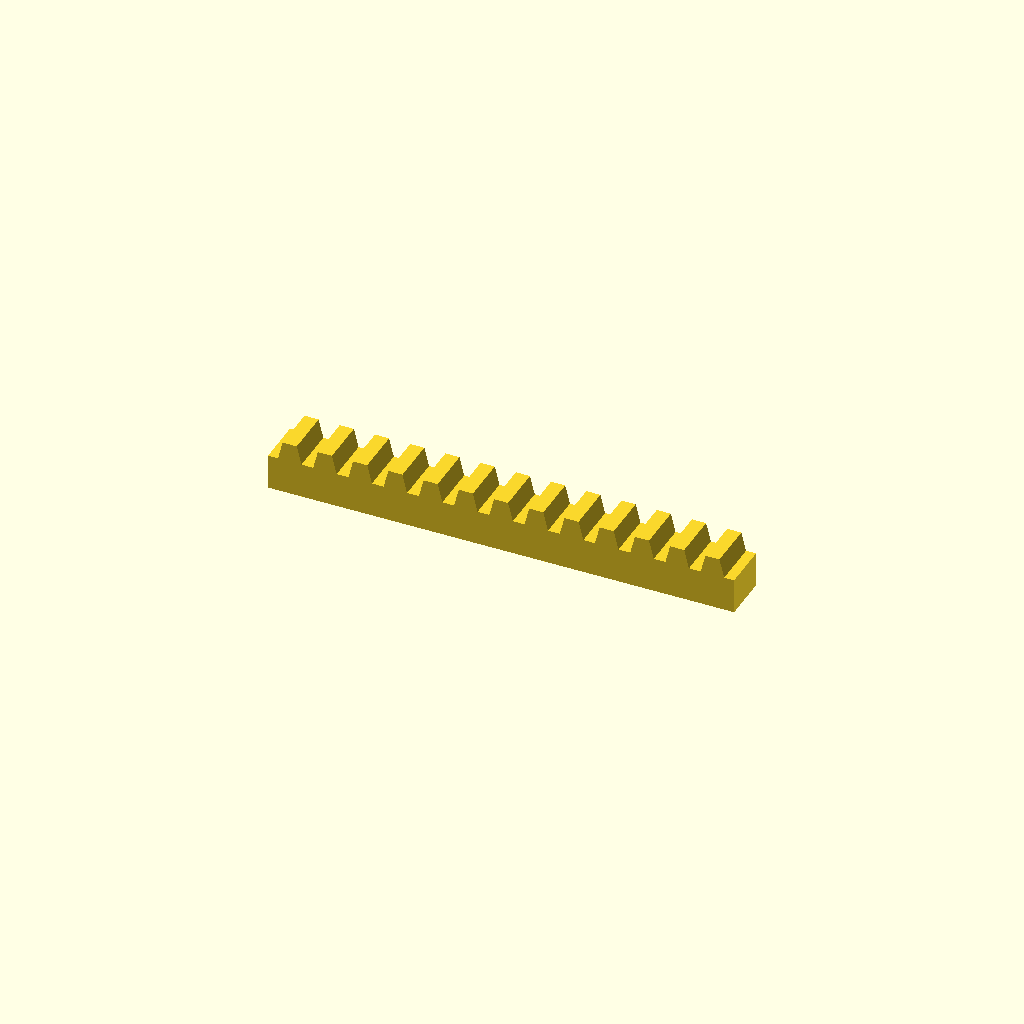
Cell 1: the model at its default parameters.
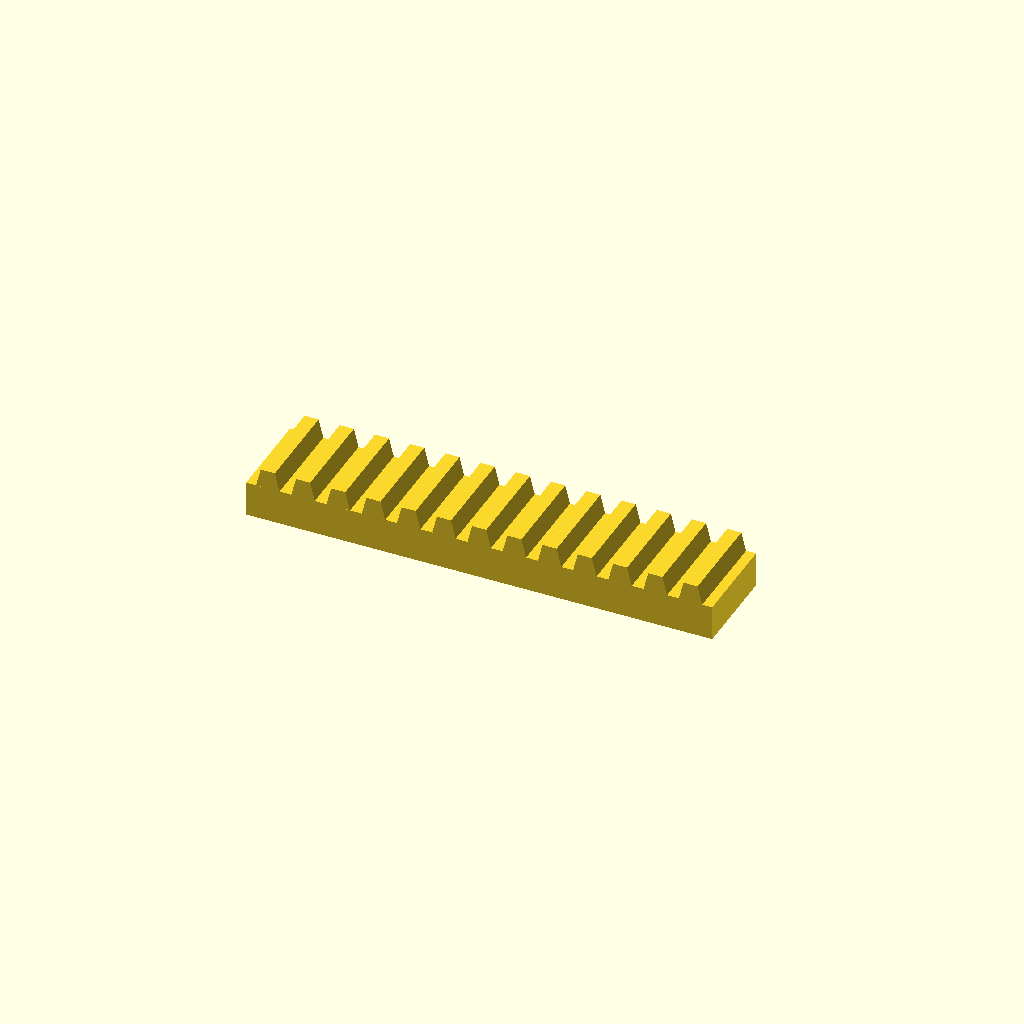
Cell 2 — bar_w set to 40, the other parameters unchanged.
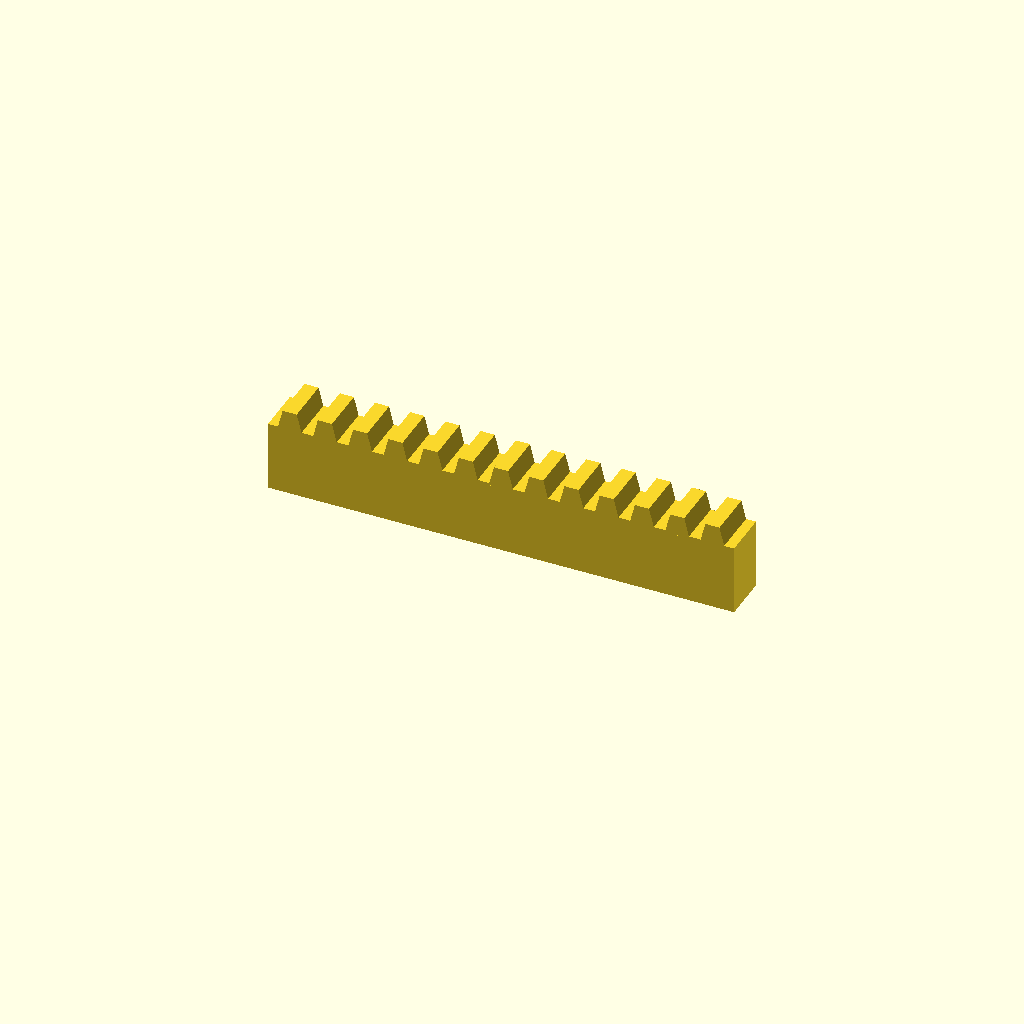
Cell 3: bar_h = 30 (everything else at default).
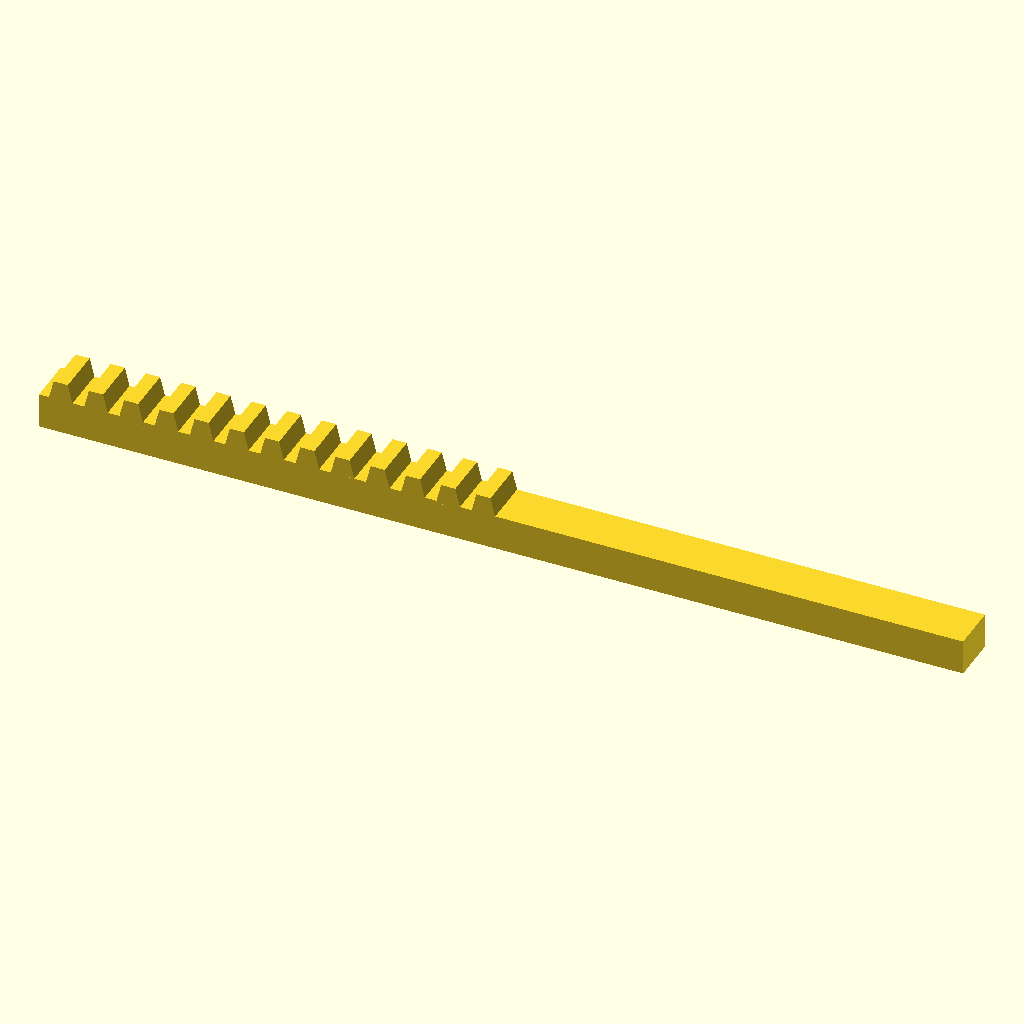
Cell 4: the same model with teeth = 26.
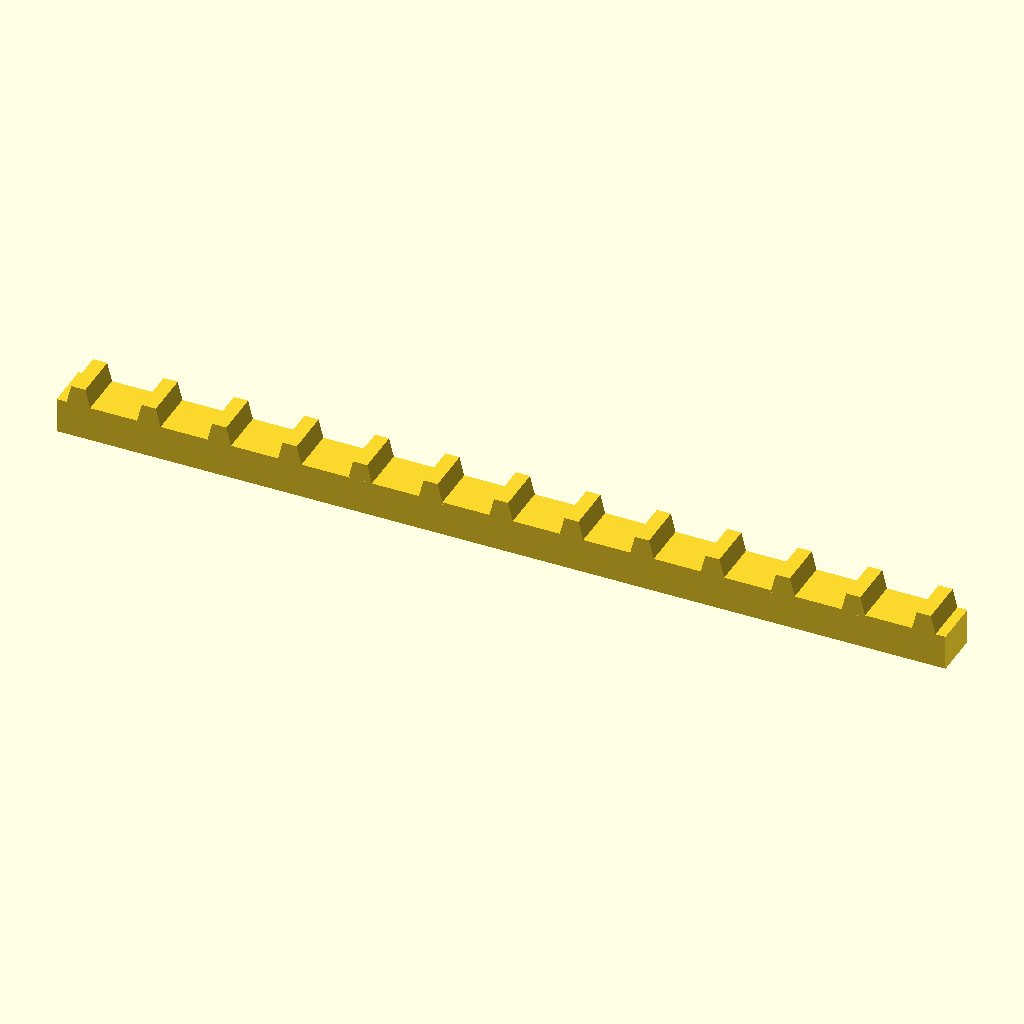
Cell 5: pitch = 30 (everything else at default).
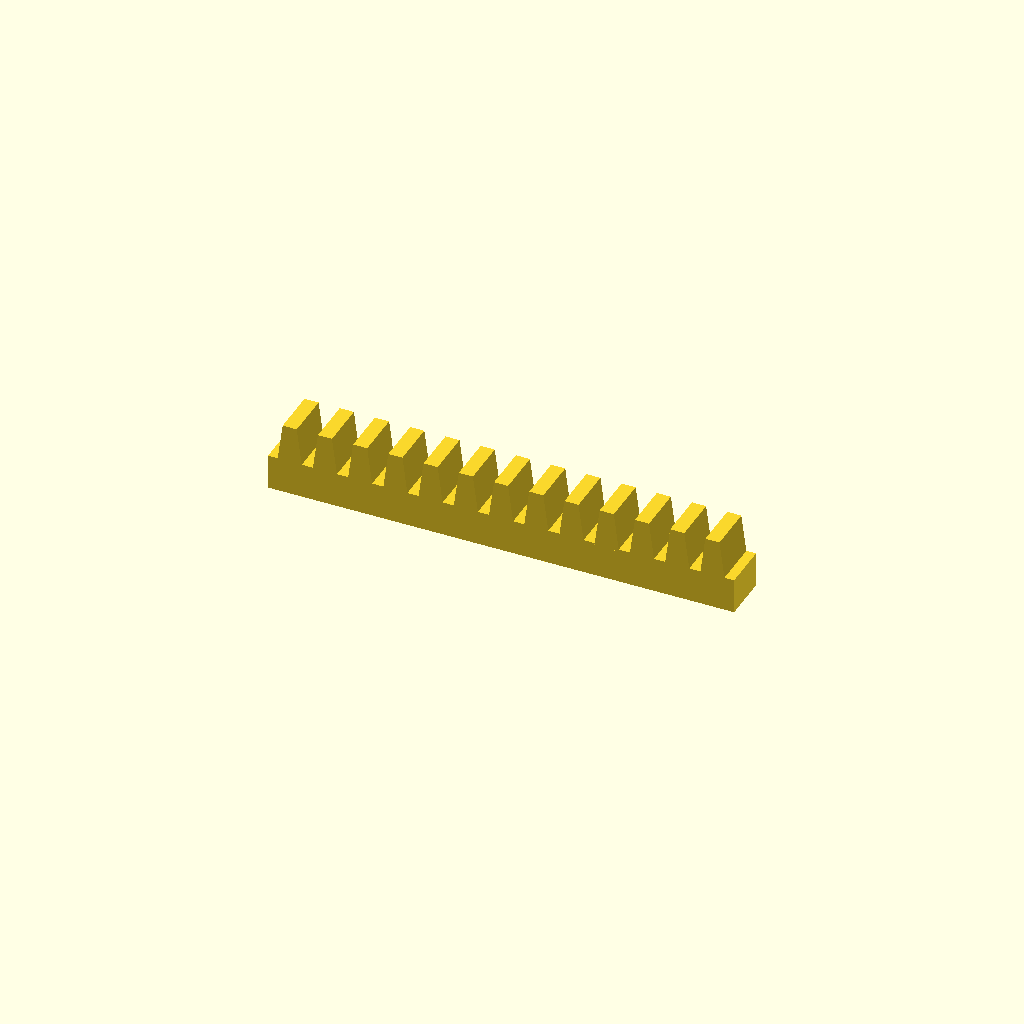
Cell 6: tooth_h = 16 (everything else at default).
One fixed orthographic camera (rotation 55°, 0°, 25°; colour scheme Cornfield) for every cell.
Source of the model, optional_data/data/place1/rackbars/part_0214.scad:
$fn = 32;

// ----------------------------------------------------------------------
// Toothed rack, 13 teeth
// 15 mm pitch, 8 mm teeth
// ----------------------------------------------------------------------

// --- parameters (mm) ---
bar_w = 20;     // bar width (Y)
bar_h = 15;     // bar height (Z)
teeth = 13;     // number of teeth
pitch = 15;     // tooth pitch
tooth_h = 8;    // tooth height above the bar
root_w = 10.5;  // tooth width at the root
crest_w = 6;    // tooth width at the crest

// --- derived feature positions (mm) ---
span = (teeth - 1) * pitch;  // = 180   distance between the outer teeth
bar_l = span + root_w + 8;   // = 198.5   bar length: teeth plus 4 mm at each end
tooth_x = -span / 2;         // = -90   X of the first tooth
height = bar_h + tooth_h;    // = 23   overall height
feature_centers = [
  [tooth_x + 0 * pitch, -bar_w / 2],
  [tooth_x + 1 * pitch, -bar_w / 2],
  [tooth_x + 2 * pitch, -bar_w / 2],
  [tooth_x + 3 * pitch, -bar_w / 2],
  [tooth_x + 4 * pitch, -bar_w / 2],
  [tooth_x + 5 * pitch, -bar_w / 2],
  [tooth_x + 6 * pitch, -bar_w / 2],
  [tooth_x + 7 * pitch, -bar_w / 2],
  [tooth_x + 8 * pitch, -bar_w / 2],
  [tooth_x + 9 * pitch, -bar_w / 2],
  [tooth_x + 10 * pitch, -bar_w / 2],
  [tooth_x + 11 * pitch, -bar_w / 2],
  [tooth_x + 12 * pitch, -bar_w / 2]
];   // tooth centre line, drives the tooth loop

// bar with a rack of teeth, one extruded trapezoium per centre
module rack_tooth() {
  linear_extrude(height = bar_w)
    polygon(points = [
      [0, 0],
      [root_w, 0],
      [root_w / 2 + crest_w / 2, tooth_h + 1],
      [root_w / 2 - crest_w / 2, tooth_h + 1]
    ]);
}

union() {
  translate([-bar_l / 2, -bar_w, 0]) cube([bar_l, bar_w, bar_h]);
  for (centre = feature_centers)
    translate([centre[0] - root_w / 2, 0, bar_h - 1]) rotate([90, 0, 0]) rack_tooth();
}
Parameter table extracted from the source (name, type, default, range or options):
bar_w: number, default 20
bar_h: number, default 15
teeth: number, default 13
pitch: number, default 15
tooth_h: number, default 8
root_w: number, default 10.5
crest_w: number, default 6
